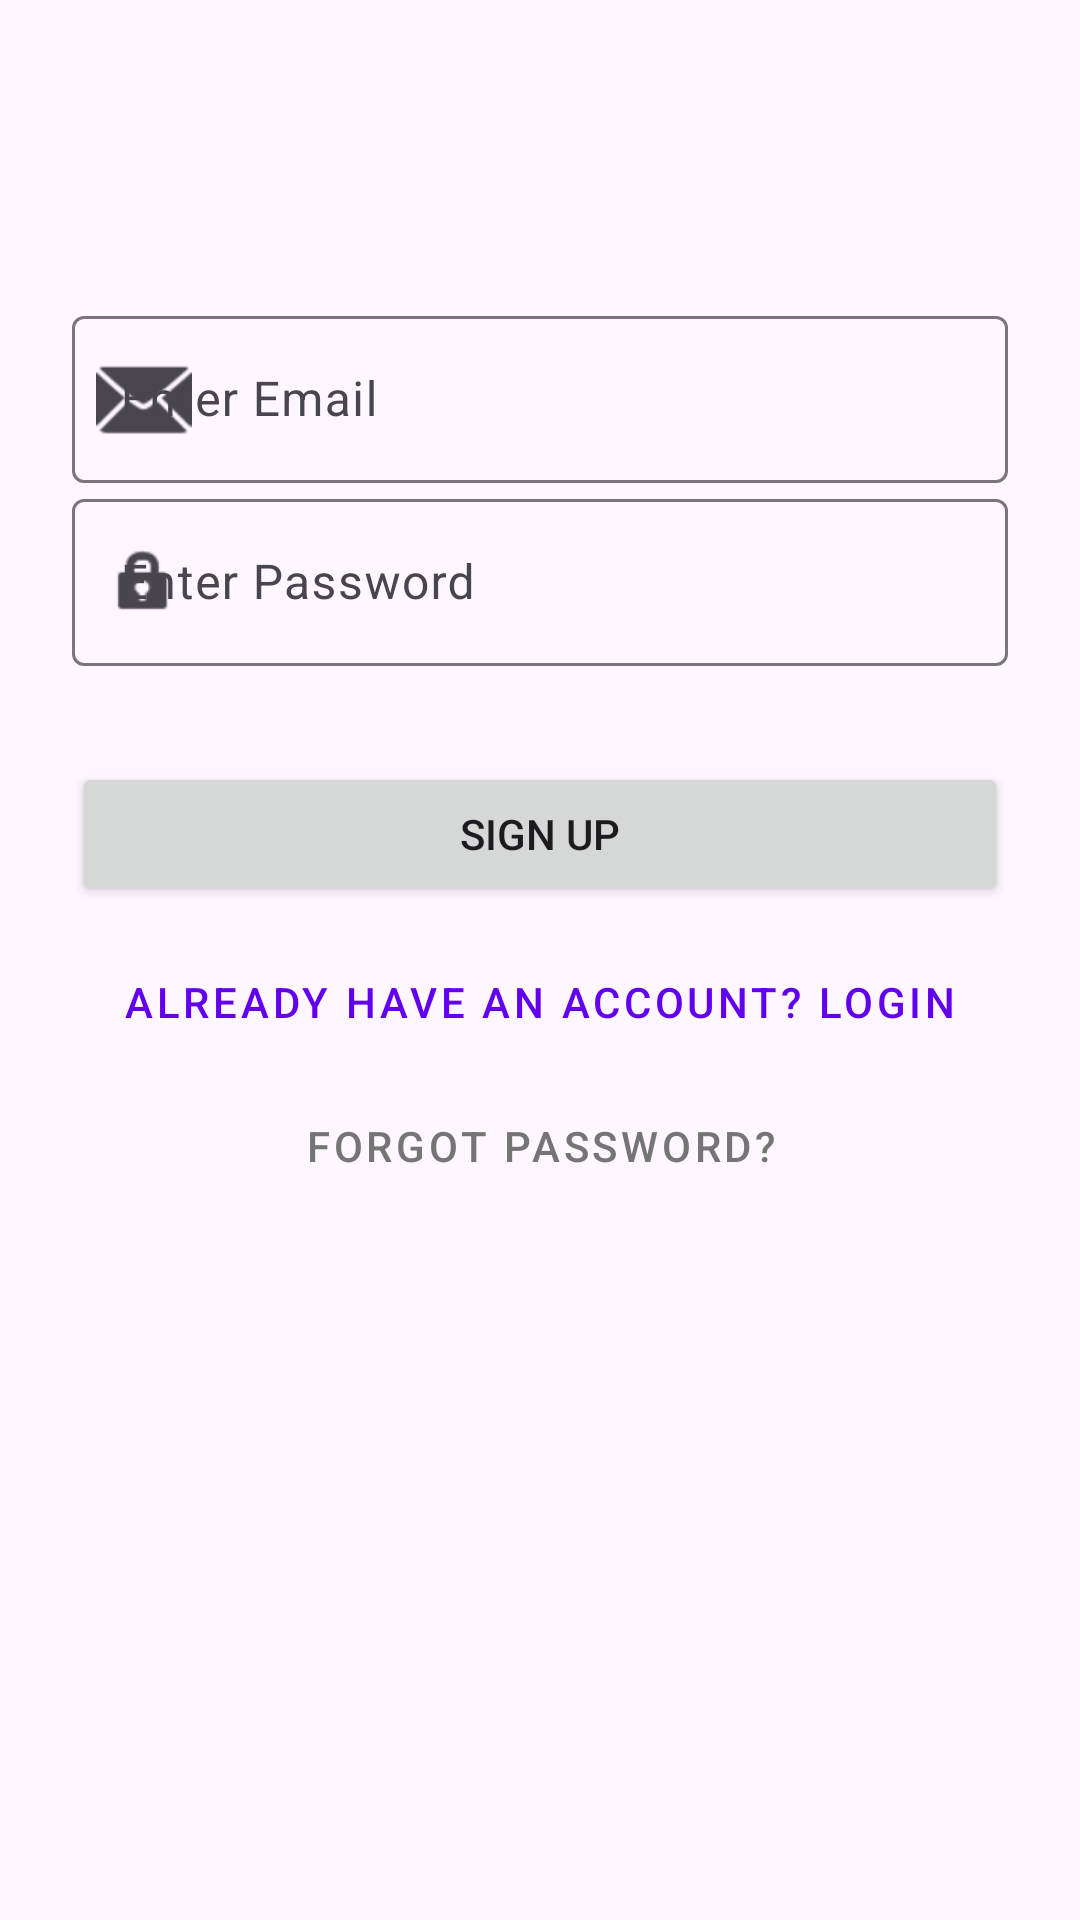

Layout XML and referenced resources for this Android screen:
<!-- AndroidManifest.xml: application theme Theme.RecipeApp -->
<!-- res/layout/activity_main.xml -->
<?xml version="1.0" encoding="utf-8"?>
<androidx.constraintlayout.widget.ConstraintLayout
    xmlns:android="http://schemas.android.com/apk/res/android"
    xmlns:app="http://schemas.android.com/apk/res-auto"
    android:layout_width="match_parent"
    android:layout_height="match_parent">

    <com.google.android.material.textfield.TextInputLayout
        android:id="@+id/usernameLayout"
        android:layout_width="0dp"
        android:layout_height="wrap_content"
        android:layout_marginStart="24dp"
        android:layout_marginTop="100dp"
        android:layout_marginEnd="24dp"
        app:layout_constraintTop_toTopOf="parent"
        app:layout_constraintStart_toStartOf="parent"
        app:startIconDrawable="@android:drawable/ic_dialog_email"
        app:layout_constraintEnd_toEndOf="parent">

        <com.google.android.material.textfield.TextInputEditText
            android:id="@+id/editTextTextEmailAddress"
            android:layout_width="match_parent"
            android:layout_height="wrap_content"
            android:hint="Enter Email"
            android:inputType="textEmailAddress"/>
    </com.google.android.material.textfield.TextInputLayout>

    <com.google.android.material.textfield.TextInputLayout
        android:id="@+id/passwordLayout"
        android:layout_width="0dp"
        android:layout_height="wrap_content"
        android:layout_marginStart="24dp"
        android:layout_marginEnd="24dp"
        app:layout_constraintTop_toBottomOf="@id/usernameLayout"
        app:layout_constraintStart_toStartOf="parent"
        app:startIconDrawable="@android:drawable/ic_lock_idle_lock"
        app:layout_constraintEnd_toEndOf="parent">

        <com.google.android.material.textfield.TextInputEditText
            android:id="@+id/editTextTextPassword"
            android:layout_width="match_parent"
            android:layout_height="wrap_content"
            android:hint="Enter Password"
            android:inputType="textPassword"/>
    </com.google.android.material.textfield.TextInputLayout>

    <Button
        android:id="@+id/button"
        android:layout_width="0dp"
        android:layout_height="wrap_content"
        android:layout_marginStart="24dp"
        android:layout_marginTop="32dp"
        android:layout_marginEnd="24dp"
        android:text="Sign Up"
        app:layout_constraintEnd_toEndOf="parent"
        app:layout_constraintStart_toStartOf="parent"
        app:layout_constraintTop_toBottomOf="@id/passwordLayout" />

    <Button
        android:id="@+id/btnLogin"
        style="@style/Widget.MaterialComponents.Button.TextButton"
        android:layout_width="wrap_content"
        android:layout_height="wrap_content"
        android:layout_marginTop="8dp"
        android:text="Already have an account? Login"
        app:layout_constraintEnd_toEndOf="parent"
        app:layout_constraintStart_toStartOf="parent"
        app:layout_constraintTop_toBottomOf="@id/button" />

    <Button
        android:id="@+id/btnForgotPassword"
        style="@style/Widget.MaterialComponents.Button.TextButton"
        android:layout_width="wrap_content"
        android:layout_height="wrap_content"
        android:text="Forgot Password?"
        android:textColor="#757575"
        app:layout_constraintEnd_toEndOf="parent"
        app:layout_constraintStart_toStartOf="parent"
        app:layout_constraintTop_toBottomOf="@id/btnLogin" />

</androidx.constraintlayout.widget.ConstraintLayout>
<!-- resources referenced by this layout -->
<resources>
  <style name="Theme.RecipeApp" parent="Theme.Material3.DayNight.NoActionBar">
          <item name="windowActionBar">false</item>
          <item name="android:windowActionBar">false</item>
          <item name="windowNoTitle">true</item>
  
          <item name="colorPrimary">@color/purple_500</item>
          <item name="colorOnPrimary">@color/white</item>
  
          <item name="colorSecondary">@color/teal_200</item>
          <item name="colorOnSecondary">@color/black</item>
  
          <item name="android:statusBarColor">@color/purple_700</item>
  
      </style>
  <!-- not gathered from this repository: default colours our renderer supplied (Android Studio template values) -->
  <color name="purple_500">#FF6200EE</color>
  <color name="purple_700">#FF3700B3</color>
  <color name="teal_200">#FF03DAC5</color>
  <color name="black">#FF000000</color>
  <color name="white">#FFFFFFFF</color>
</resources>
